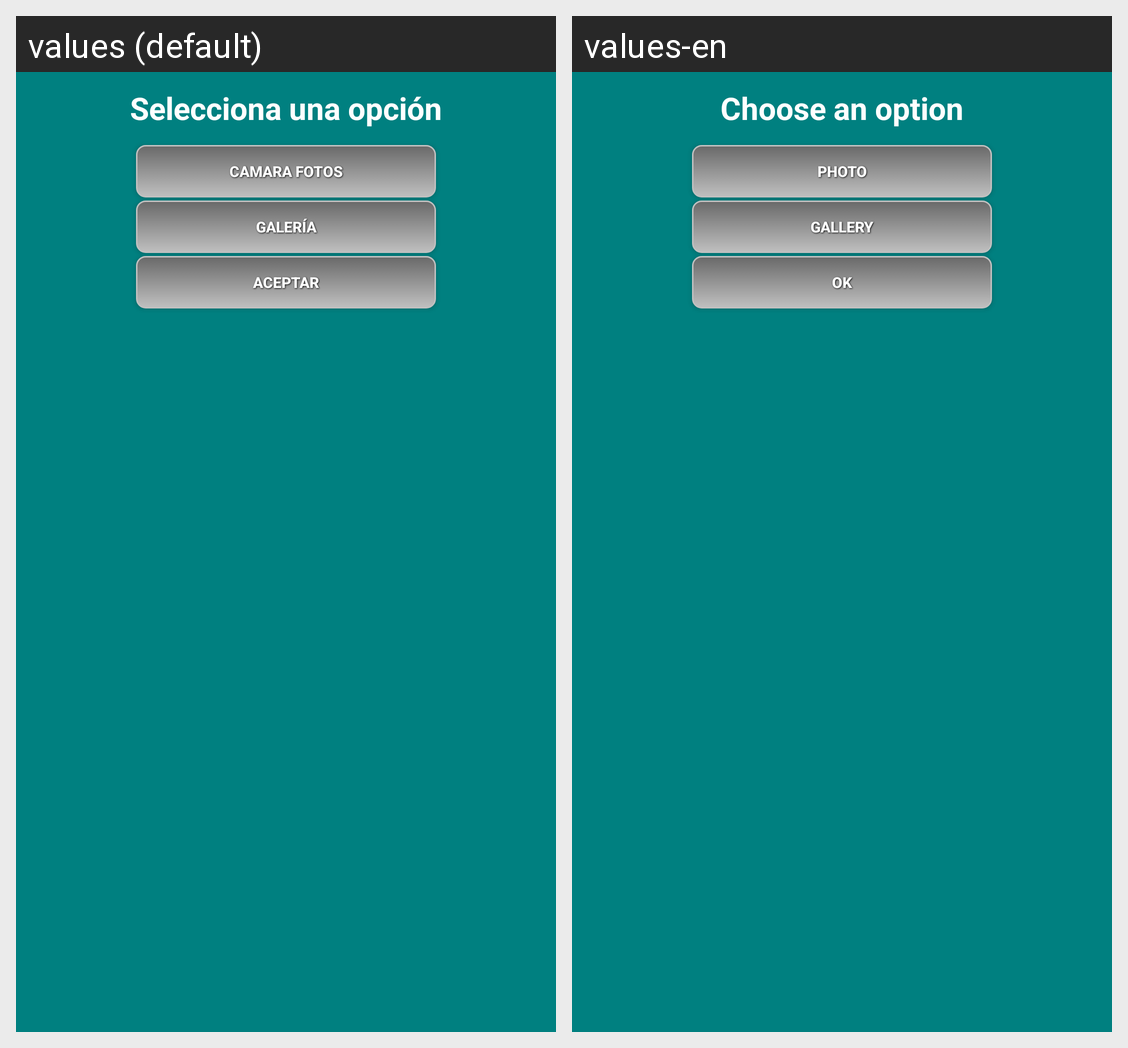

Translations of the strings shown on this Android screen, per locale in the grid:
Android screen res/layout/add_imagen.xml rendered under 2 locales, left to right: values (default), values-en. Device: Nexus 5 (rendered at 1080×1920; each locale shown at half size, 540×960, under a caption strip naming it); theme AppTheme.
Strings drawn on this screen, with the default value and each locale's value (text and hints the layout hard-codes, and strings that could not be matched under every locale, appear in the picture but are not listed):

selectOpcionImagen
  values: Selecciona una opción
  values-en: Choose an option

camaraFotos
  values: Camara Fotos
  values-en: Photo

galeria
  values: Galería
  values-en: Gallery

ok
  values: Aceptar
  values-en: OK
